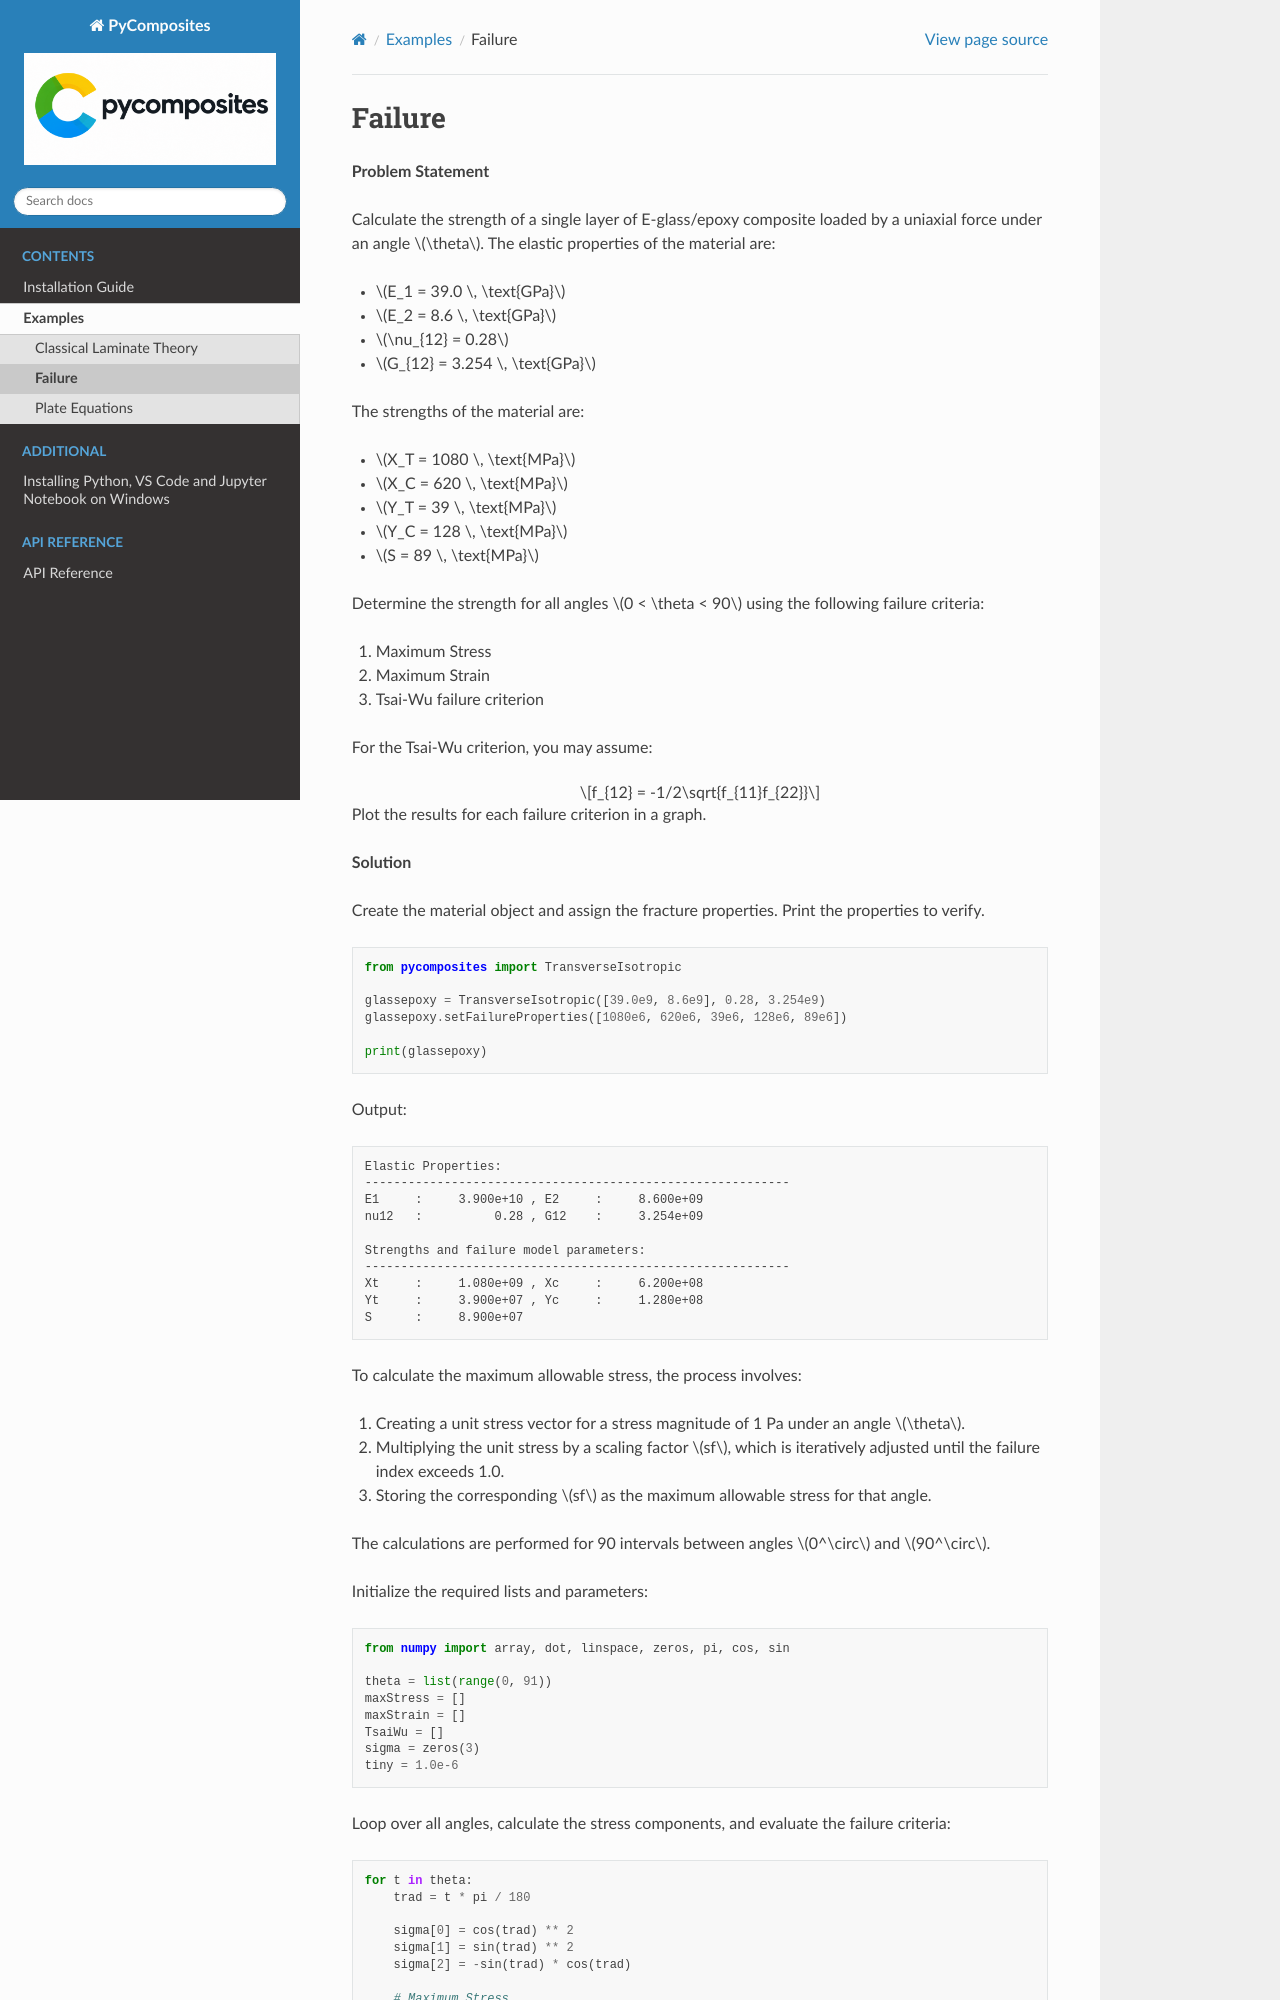

repository: jjcremmers/pycomposites · page: failure.html · generator: sphinx

# Failure

**Problem Statement**

Calculate the strength of a single layer of E-glass/epoxy composite
loaded by a uniaxial force under an angle $\theta$. The elastic
properties of the material are:

- $E_1 = 39.0 \, \text{GPa}$
- $E_2 = 8.6 \, \text{GPa}$
- $\nu_{12} = 0.28$
- $G_{12} = 3.254 \, \text{GPa}$

The strengths of the material are:

- $X_T = 1080 \, \text{MPa}$
- $X_C = 620 \, \text{MPa}$
- $Y_T = 39 \, \text{MPa}$
- $Y_C = 128 \, \text{MPa}$
- $S = 89 \, \text{MPa}$

Determine the strength for all angles $0 < \theta < 90$ using the
following failure criteria:

1.  Maximum Stress
2.  Maximum Strain
3.  Tsai-Wu failure criterion

For the Tsai-Wu criterion, you may assume:

$$f_{12} = -1/2\sqrt{f_{11}f_{22}}$$

Plot the results for each failure criterion in a graph.

**Solution**

Create the material object and assign the fracture properties. Print the
properties to verify.

``` python
from pycomposites import TransverseIsotropic

glassepoxy = TransverseIsotropic([39.0e9, 8.6e9], 0.28, 3.254e9)
glassepoxy.setFailureProperties([1080e6, 620e6, 39e6, 128e6, 89e6])

print(glassepoxy)
```

Output:

    Elastic Properties:
    -----------------------------------------------------------
    E1     :     3.900e+10 , E2     :     8.600e+09 
    nu12   :          0.28 , G12    :     3.254e+09 

    Strengths and failure model parameters:
    -----------------------------------------------------------
    Xt     :     1.080e+09 , Xc     :     6.200e+08 
    Yt     :     3.900e+07 , Yc     :     1.280e+08 
    S      :     8.900e+07

To calculate the maximum allowable stress, the process involves:

1.  Creating a unit stress vector for a stress magnitude of 1 Pa under
    an angle $\theta$.
2.  Multiplying the unit stress by a scaling factor $sf$, which is
    iteratively adjusted until the failure index exceeds 1.0.
3.  Storing the corresponding $sf$ as the maximum allowable stress for
    that angle.

The calculations are performed for 90 intervals between angles $0^\circ$
and $90^\circ$.

Initialize the required lists and parameters:

``` python
from numpy import array, dot, linspace, zeros, pi, cos, sin

theta = list(range(0, 91))
maxStress = []
maxStrain = []
TsaiWu = []
sigma = zeros(3)
tiny = 1.0e-6
```

Loop over all angles, calculate the stress components, and evaluate the
failure criteria:

``` python
for t in theta:
    trad = t * pi / 180
